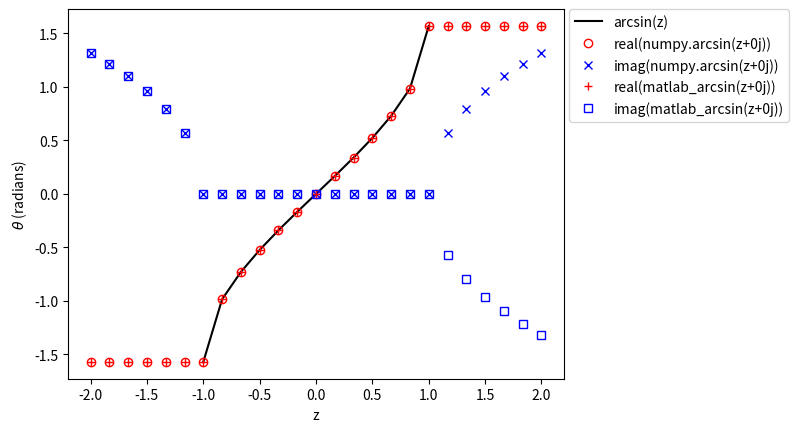

The matplotlib source for this figure:
# -*- coding: utf-8 -*-
"""
Created on Fri Aug 19 10:16:48 2022

[redacted]
Test of arcsin for values outside [-1,1] range.

definitions:
    numpy:
        https://numpy.org/doc/stable/reference/generated/numpy.arcsin.html
    matlab:
        https://www.mathworks.com/help/matlab/ref/asin.html
"""
import numpy as np
import matplotlib.pyplot as plt

def matlab_arcsin(z):
    f = -1j*np.log(1j*z + np.power((1-z**2), 1/2));
    return(f)

P=5 # points in between integers
N=2 # zmax
Npts = 1 + 2*N*(P+1) # number of points
z = np.linspace(-N, N, Npts);

plt.plot(z, np.arcsin(z), 'k-', label=r'arcsin(z)');

plt.plot(z, np.real(np.arcsin(z+0j)), 'ro', label=r'real(numpy.arcsin(z+0j))', markerfacecolor='none');
plt.plot(z, np.imag(np.arcsin(z+0j)), 'bx', label=r'imag(numpy.arcsin(z+0j))', markerfacecolor='none');

plt.plot(z, np.real(matlab_arcsin(z+0j)), 'r+', label=r'real(matlab_arcsin(z+0j))', markerfacecolor='none');
plt.plot(z, np.imag(matlab_arcsin(z+0j)), 'bs', label=r'imag(matlab_arcsin(z+0j))', markerfacecolor='none');

plt.xlabel(r'z');
plt.ylabel(r'$\theta$ (radians)');
plt.legend(bbox_to_anchor=(1.01, 1), loc='upper left', borderaxespad=0.);
